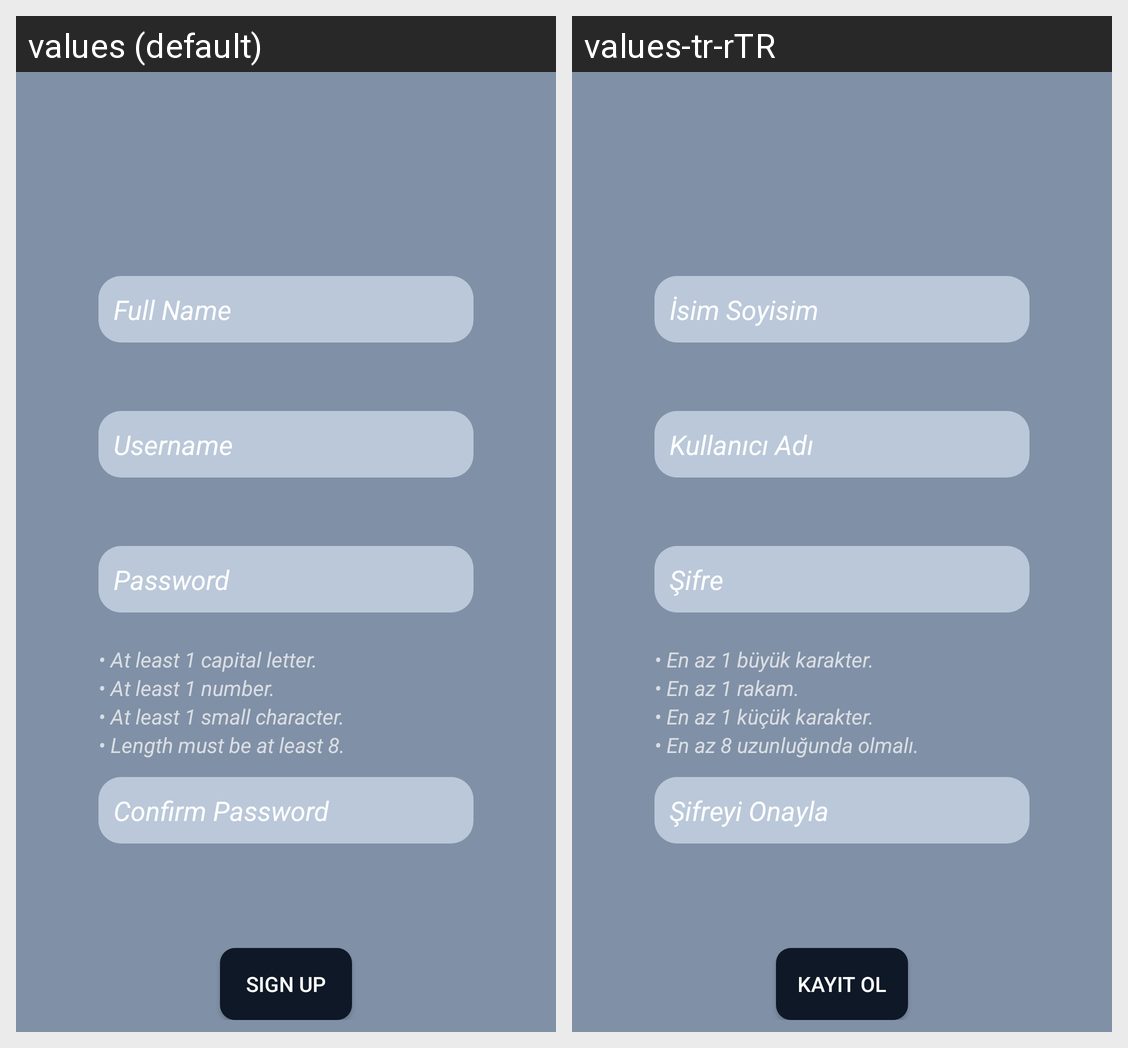

Locale-by-locale string values for the Android screen shown in this grid:
Android screen res/layout/activity_sign_up_screen.xml rendered under 2 locales, left to right: values (default), values-tr-rTR. Device: Nexus 5 (rendered at 1080×1920; each locale shown at half size, 540×960, under a caption strip naming it); theme Theme.AppCompat.NoActionBar.
Strings drawn on this screen, with the default value and each locale's value (text and hints the layout hard-codes, and strings that could not be matched under every locale, appear in the picture but are not listed):

name
  values: Full Name
  values-tr-rTR: İsim Soyisim

username
  values: Username
  values-tr-rTR: Kullanıcı Adı

password
  values: Password
  values-tr-rTR: Şifre

password_rule1
  values: • At least 1 capital letter.
  values-tr-rTR: • En az 1 büyük karakter.

password_rule2
  values: • At least 1 number.
  values-tr-rTR: • En az 1 rakam.

password_rule3
  values: • At least 1 small character.
  values-tr-rTR: • En az 1 küçük karakter.

password_rule4
  values: • Length must be at least 8.
  values-tr-rTR: • En az 8 uzunluğunda olmalı.

confirm_password
  values: Confirm Password
  values-tr-rTR: Şifreyi Onayla

sign_up
  values: Sign Up
  values-tr-rTR: Kayıt Ol
